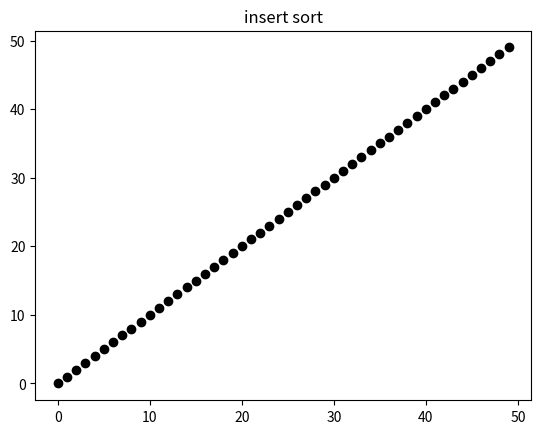

The matplotlib source for this figure:
import random
import matplotlib.pyplot as plt

###########################

def just_random(amount):
    list = [i for i in range(amount)]
    return random.sample(list,amount)

def random_nearly_sorted(amount):
    list = [i for i in range(amount)]
    for i in range(amount):
        if random.randint(0, 5) > 2:
            a = random.randint(i - 5, i + 5)
            if a >= 0 and a < 50:
                list[i], list[a] = list[a], list[i]
    return list

def random_nearly_sorted_reversed(amount):
    list = [49 - i for i in range(amount)]
    for i in range(amount):
        if random.randint(0, 5) > 2:
            a = random.randint(i - 5, i + 5)
            if a >= 0 and a < 50:
                list[i], list[a] = list[a], list[i]
    return list

def random_gauss(amount):
    list = []
    for i in range(amount):
        list.append(random.gauss(25,5))
    return list

def random_repeatable(amount, size):
    list = [0] * amount
    for i in range(amount):
        list[i] = random.randint(0, size - 1)
    return list


#######################

arr = just_random(50)
print("(a) różne liczby int od 0 do n-1 w kolejności losowej:")
print(arr)

plt.plot(arr, 'o')
plt.title("losowa kolejnosc")
plt.show()

######################

arr = random_nearly_sorted(50)
print("(b) różne liczby int od 0 do n-1 prawie posortowane (liczby są blisko swojej prawidłowej pozycji):")
print(arr)

plt.plot(arr, 'o')
plt.title("losowe, blisko dobrej pozycji")
plt.show()

######################

arr = random_nearly_sorted_reversed(50)
print("(c) różne liczby int od 0 do n-1 prawie posortowane w odwrotnej kolejności:")
print(arr)

plt.plot(arr, 'o')
plt.title("w odwroconej kolejnosci")
plt.show()

###################

arr = random_gauss(1000)
print("(d) n liczb float w kolejności losowej o rozkładzie gaussowskim:")
print(arr)

plt.hist(arr, bins=50)
plt.title("gauss")
plt.show()

#################################

arr_repeatable = random_repeatable(1000,50)
print("(e) n liczb int w kolejności losowej, o wartościach powtarzających się, należących do zbioru k elementowego (k < n, np. k^2 = n):")
print(arr_repeatable)

plt.hist(arr_repeatable, bins=50)
plt.title("powtarzajace sie rys 1")
plt.show()

plt.plot(arr_repeatable, 'o')
plt.title("powtarzajace sie rys 2")
plt.show()

#############################  SORTOWANIE  #######################################

def insert_sort(arr, list):
    for i in range(1, len(arr)):
        key = arr[i]
        j = i - 1
        while j >= 0 and key < arr[j]:
            arr[j + 1] = arr[j]
            j -= 1
        arr[j + 1] = key
        list.append([i for i in arr])

# do list dopisuje kolejne wartosci z sortowanej tablicy

random_arr = just_random(50)
print("Tablica do posortowania:")
print(random_arr)
arr = []
print("Kolejne etapy sortowania:")
insert_sort(random_arr, arr)
print(arr)

y_values = [i for i in range(50)]

for i in range(49):
    plt.xlim(0, 49)
    plt.ylim(0, 49)
    plt.cla()
    plt.scatter(arr[i], y_values, color='black')
    plt.title("insert sort")
    plt.pause(0.01)


plt.show()